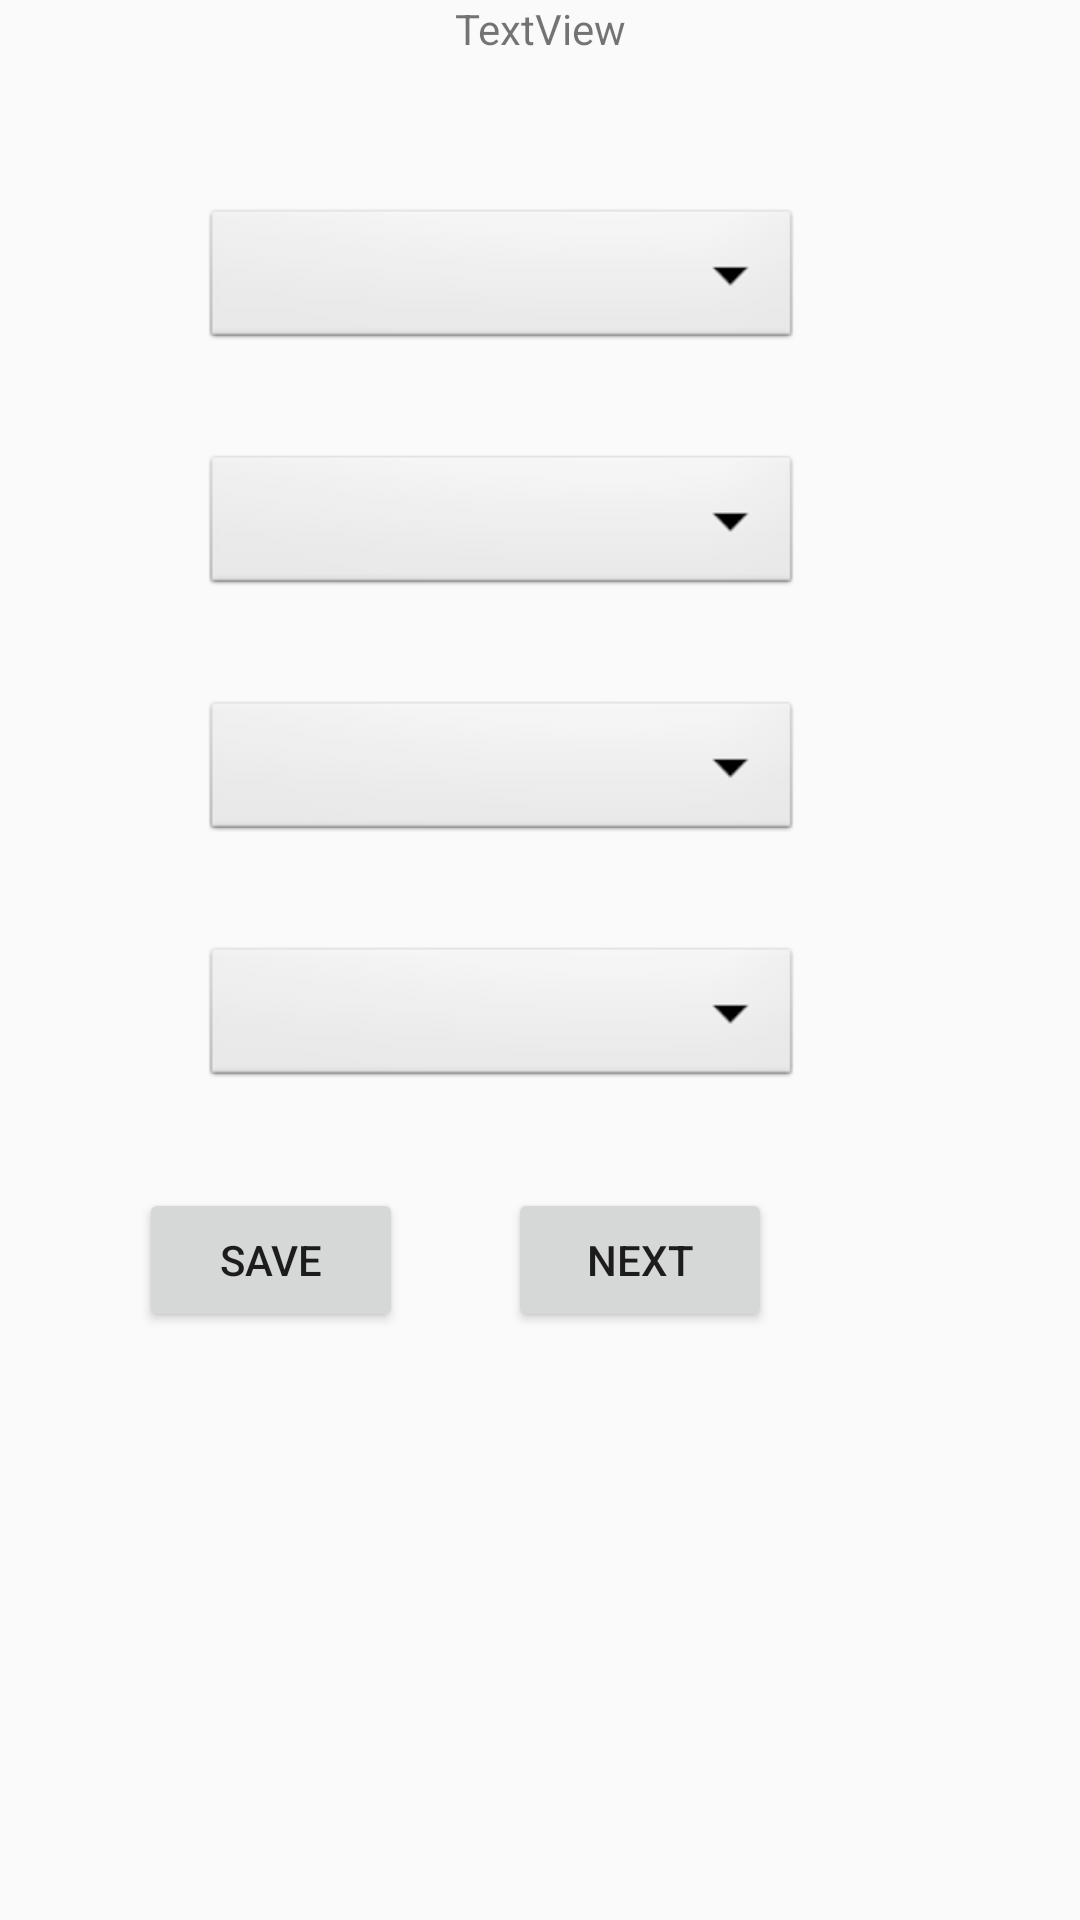

Write the Android layout XML for this screen, with the resource values it uses.
<!-- AndroidManifest.xml: application theme Theme.Assignment3211 -->
<!-- res/layout/fragment_course.xml -->
<?xml version="1.0" encoding="utf-8"?>
<androidx.constraintlayout.widget.ConstraintLayout xmlns:android="http://schemas.android.com/apk/res/android"
    xmlns:app="http://schemas.android.com/apk/res-auto"
    xmlns:tools="http://schemas.android.com/tools"
    android:layout_width="match_parent"
    android:layout_height="match_parent"
    tools:context=".CourseFragment">


    <Button
        android:id="@+id/btnSave"
        android:layout_width="wrap_content"
        android:layout_height="wrap_content"
        android:layout_marginTop="32dp"
        android:text="Save"
        app:layout_constraintEnd_toEndOf="parent"
        app:layout_constraintHorizontal_bias="0.17"
        app:layout_constraintStart_toStartOf="parent"
        app:layout_constraintTop_toBottomOf="@+id/spUnits" />

    <Button
        android:id="@+id/btnNext"
        android:layout_width="wrap_content"
        android:layout_height="wrap_content"
        android:layout_marginTop="32dp"
        android:text="Next"
        app:layout_constraintEnd_toEndOf="parent"
        app:layout_constraintHorizontal_bias="0.622"
        app:layout_constraintStart_toStartOf="parent"
        app:layout_constraintTop_toBottomOf="@+id/spUnits" />

    <Spinner
        android:id="@+id/spCourses"
        android:layout_width="200dp"
        android:layout_height="50dp"
        android:layout_marginTop="68dp"
        android:background="@android:drawable/btn_dropdown"
        android:spinnerMode="dropdown"
        app:layout_constraintEnd_toEndOf="parent"
        app:layout_constraintHorizontal_bias="0.421"
        app:layout_constraintStart_toStartOf="parent"
        app:layout_constraintTop_toTopOf="parent" />

    <Spinner
        android:id="@+id/spYear"
        android:layout_width="200dp"
        android:layout_height="50dp"
        android:layout_marginTop="32dp"
        android:background="@android:drawable/btn_dropdown"
        android:spinnerMode="dropdown"
        app:layout_constraintEnd_toEndOf="parent"
        app:layout_constraintHorizontal_bias="0.421"
        app:layout_constraintStart_toStartOf="parent"
        app:layout_constraintTop_toBottomOf="@+id/spCourses" />

    <Spinner
        android:id="@+id/spSemester"
        android:layout_width="200dp"
        android:layout_height="50dp"
        android:layout_marginTop="32dp"
        android:background="@android:drawable/btn_dropdown"
        android:spinnerMode="dropdown"
        app:layout_constraintEnd_toEndOf="parent"
        app:layout_constraintHorizontal_bias="0.421"
        app:layout_constraintStart_toStartOf="parent"
        app:layout_constraintTop_toBottomOf="@+id/spYear" />

    <Spinner
        android:id="@+id/spUnits"
        android:layout_width="200dp"
        android:layout_height="50dp"
        android:layout_marginTop="32dp"
        android:background="@android:drawable/btn_dropdown"
        android:spinnerMode="dropdown"
        app:layout_constraintEnd_toEndOf="parent"
        app:layout_constraintHorizontal_bias="0.421"
        app:layout_constraintStart_toStartOf="parent"
        app:layout_constraintTop_toBottomOf="@+id/spSemester" />

    <TextView
        android:id="@+id/textView10"
        android:layout_width="wrap_content"
        android:layout_height="wrap_content"
        android:text="TextView"
        app:layout_constraintEnd_toEndOf="parent"
        app:layout_constraintStart_toStartOf="parent"
        app:layout_constraintTop_toTopOf="parent" />


</androidx.constraintlayout.widget.ConstraintLayout>
<!-- resources referenced by this layout -->
<resources>
  <style name="Theme.Assignment3211" parent="Theme.AppCompat.Light.NoActionBar">
          
          <item name="colorPrimary">@color/purple_500</item>
          <item name="colorPrimaryVariant">@color/purple_700</item>
          <item name="colorOnPrimary">@color/white</item>
          
          <item name="colorSecondary">@color/teal_200</item>
          <item name="colorSecondaryVariant">@color/teal_700</item>
          <item name="colorOnSecondary">@color/black</item>
          
          <item name="android:statusBarColor">?attr/colorPrimaryVariant</item>
          
      </style>
  <!-- not gathered from this repository: default colours our renderer supplied (Android Studio template values) -->
  <color name="purple_500">#FF6200EE</color>
  <color name="purple_700">#FF3700B3</color>
  <color name="teal_200">#FF03DAC5</color>
  <color name="teal_700">#FF018786</color>
  <color name="black">#FF000000</color>
  <color name="white">#FFFFFFFF</color>
</resources>
